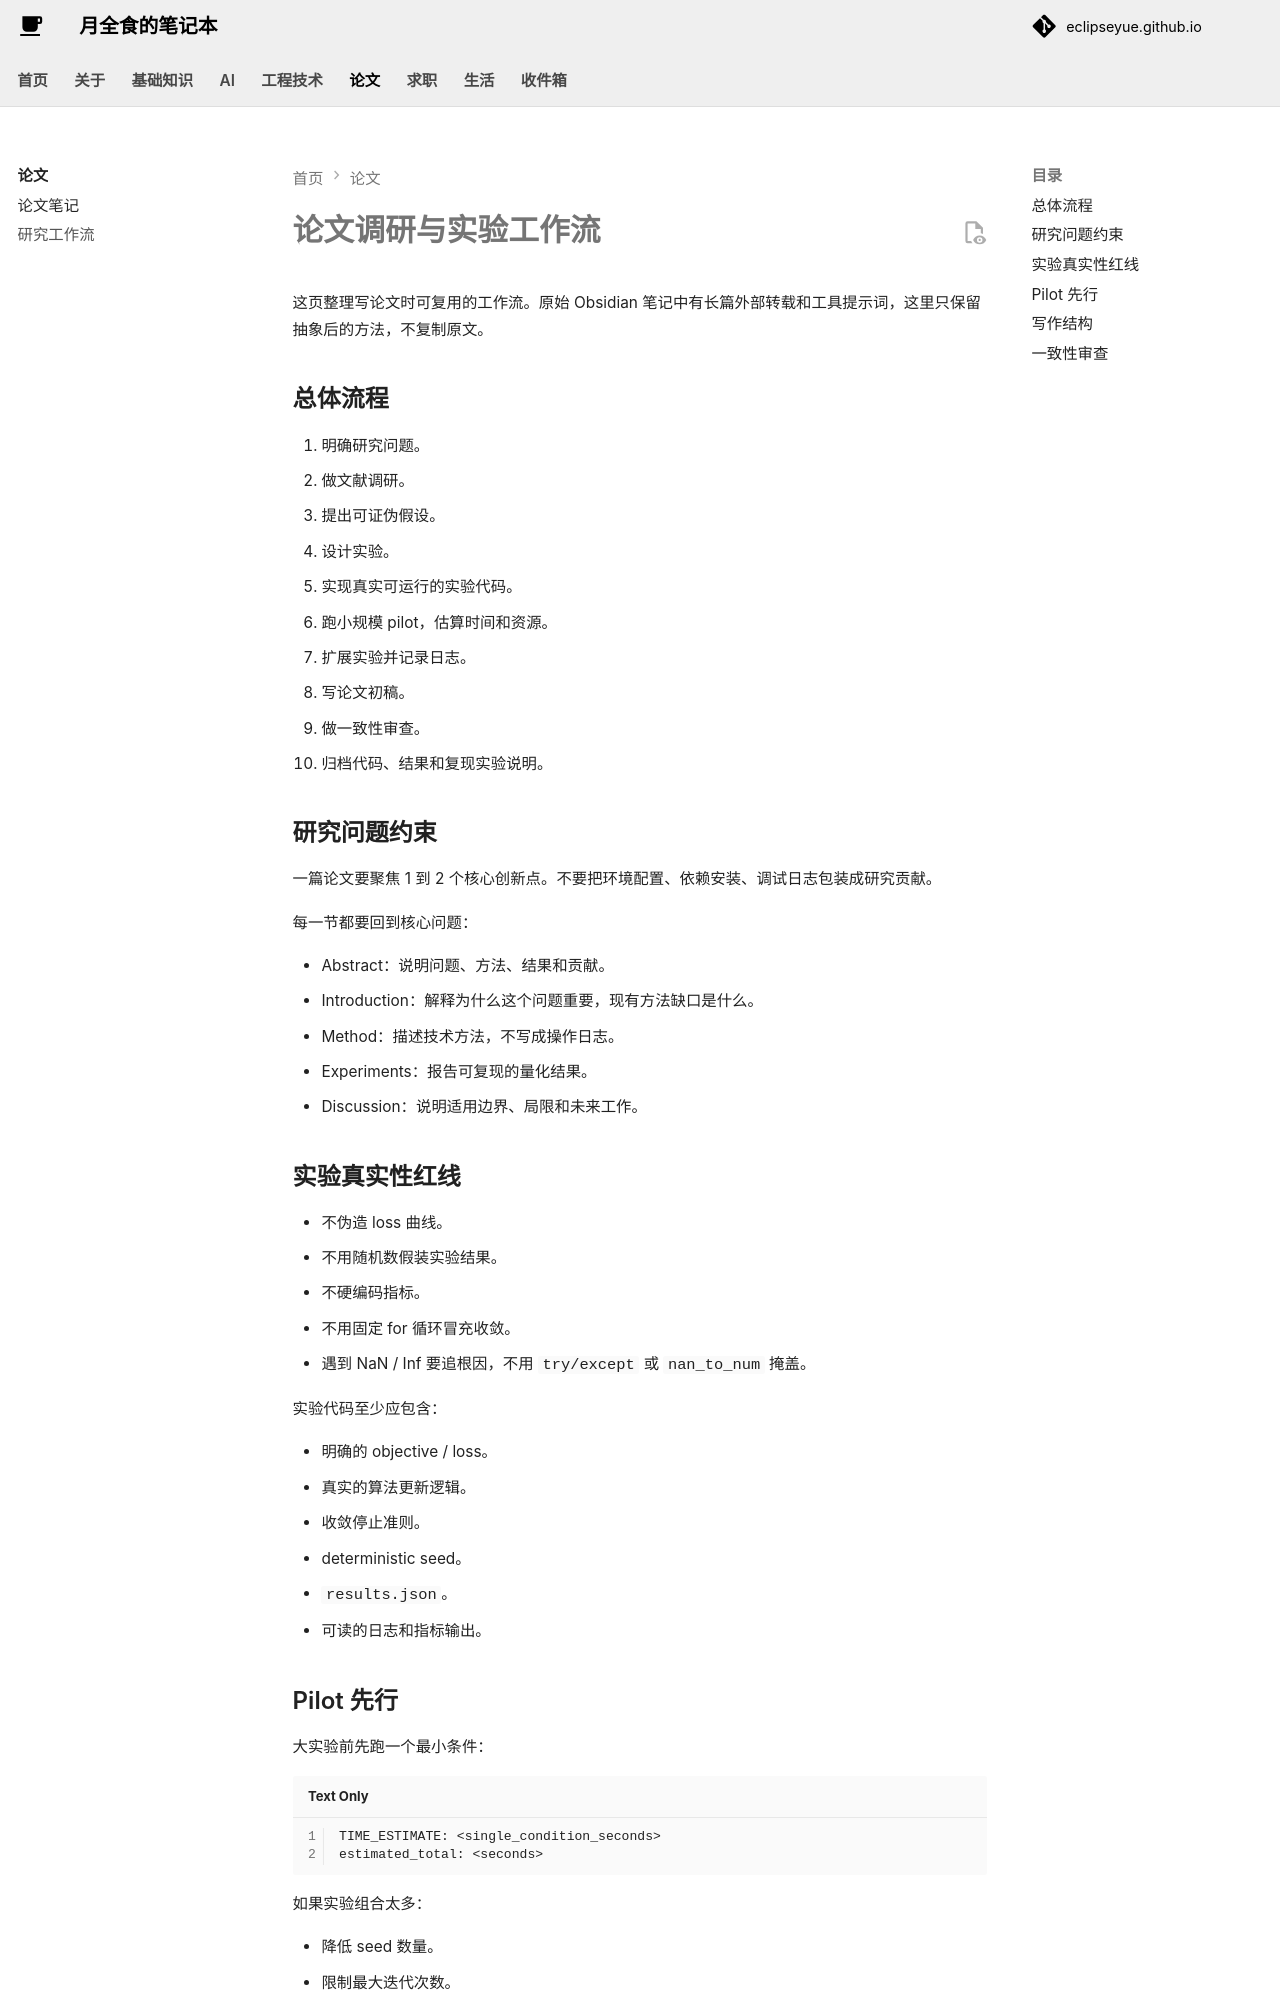

repository: EclipseYue/eclipseyue.github.io · page: Paper/research_workflow/index.html · generator: mkdocs

# 论文调研与实验工作流

这页整理写论文时可复用的工作流。原始 Obsidian 笔记中有长篇外部转载和工具提示词，这里只保留抽象后的方法，不复制原文。

## 总体流程

1. 明确研究问题。
2. 做文献调研。
3. 提出可证伪假设。
4. 设计实验。
5. 实现真实可运行的实验代码。
6. 跑小规模 pilot，估算时间和资源。
7. 扩展实验并记录日志。
8. 写论文初稿。
9. 做一致性审查。
10. 归档代码、结果和复现实验说明。

## 研究问题约束

一篇论文要聚焦 1 到 2 个核心创新点。不要把环境配置、依赖安装、调试日志包装成研究贡献。

每一节都要回到核心问题：

- Abstract：说明问题、方法、结果和贡献。
- Introduction：解释为什么这个问题重要，现有方法缺口是什么。
- Method：描述技术方法，不写成操作日志。
- Experiments：报告可复现的量化结果。
- Discussion：说明适用边界、局限和未来工作。

## 实验真实性红线

- 不伪造 loss 曲线。
- 不用随机数假装实验结果。
- 不硬编码指标。
- 不用固定 for 循环冒充收敛。
- 遇到 NaN / Inf 要追根因，不用 `try/except` 或 `nan_to_num` 掩盖。

实验代码至少应包含：

- 明确的 objective / loss。
- 真实的算法更新逻辑。
- 收敛停止准则。
- deterministic seed。
- `results.json`。
- 可读的日志和指标输出。
